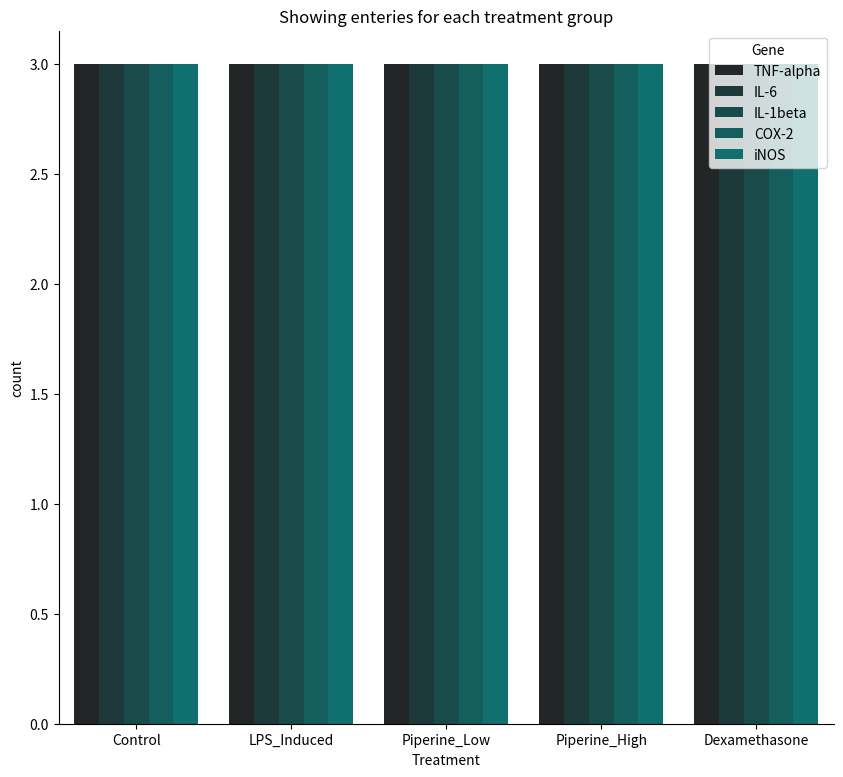
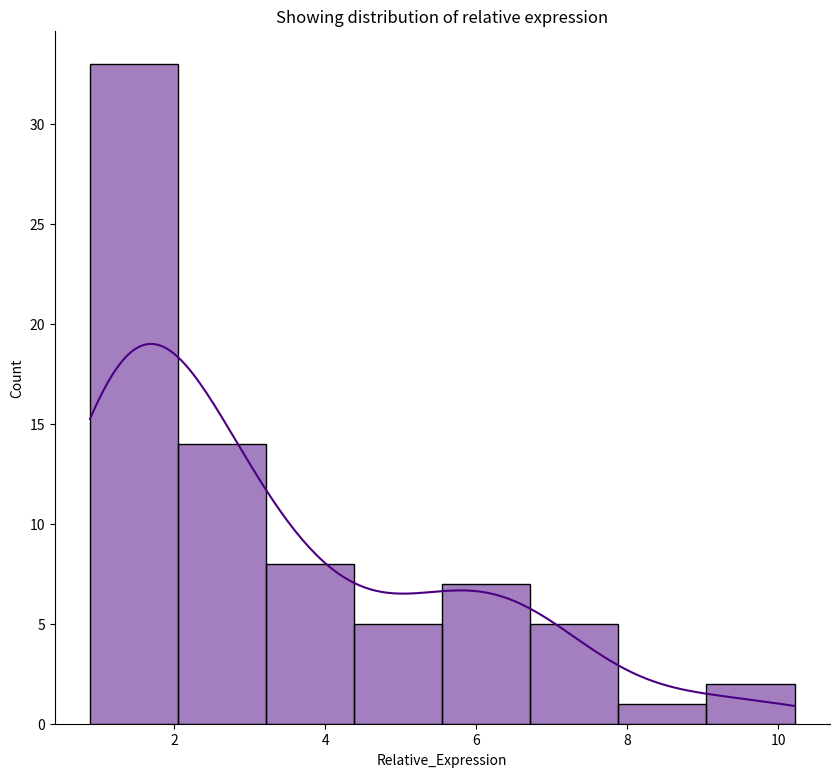
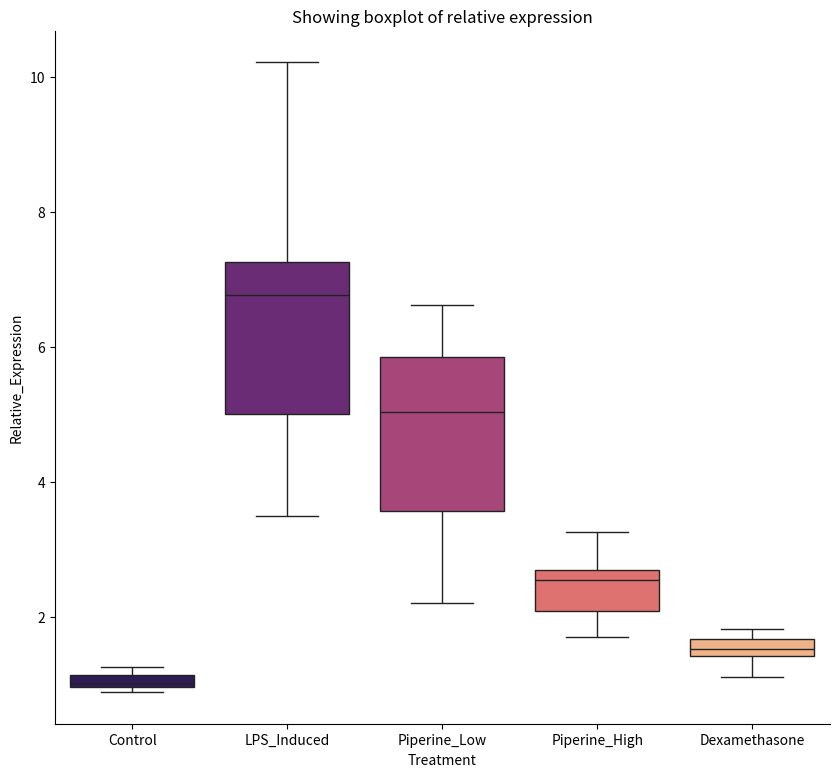
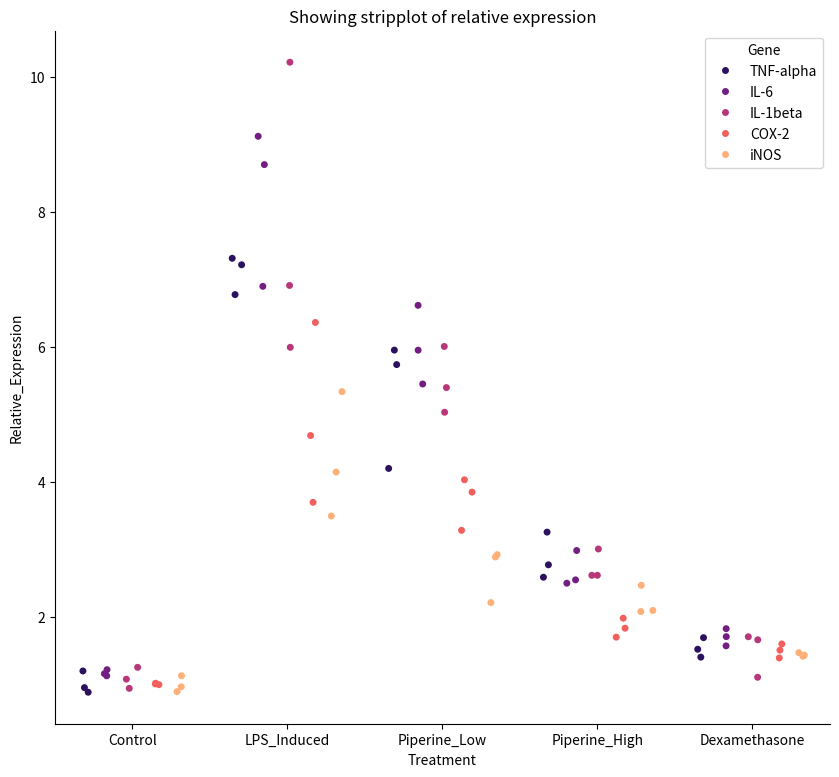
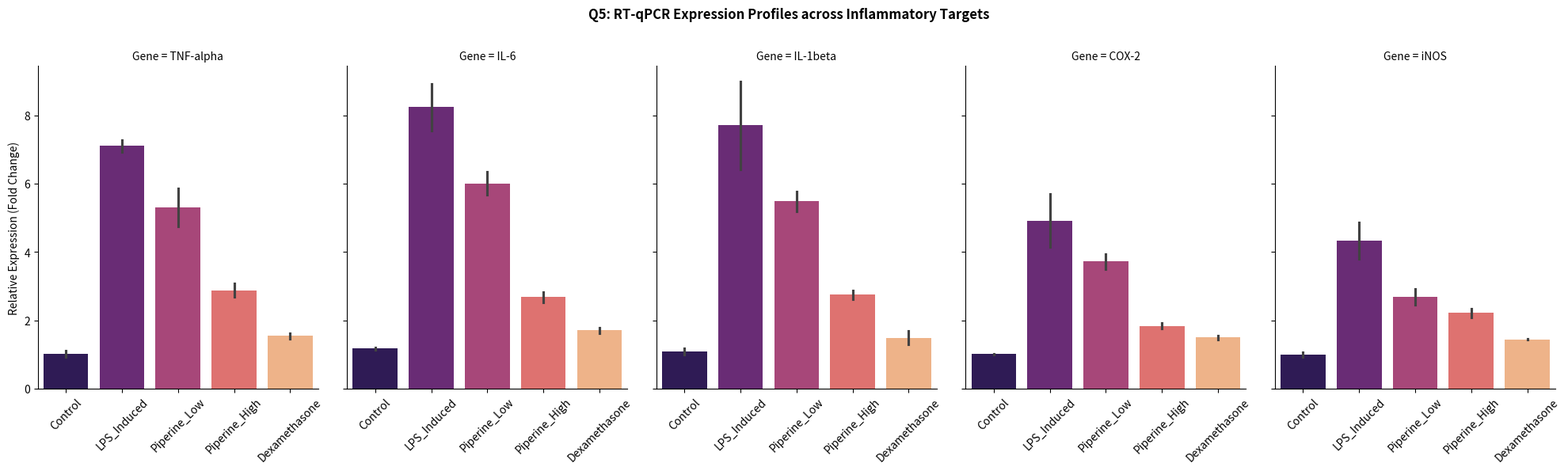

Source code (Python) for these figures, in order:
# -*- coding: utf-8 -*-
"""Untitled47.ipynb

Automatically generated by Colab.

Original file is located at
    https://colab.research.google.com/drive/1ppL6cxRYy-QCeapgNBbD1WXGSqSj1QUD
"""

"""
QUANTITATIVE RT-qPCR GENE PROFILING & RESCUE MODELING - DAY 34
Focus: Relative Expression Fold Changes, Jittered Stripplots, and Faceted Errorbar Categorization
Project: Evaluative Efficacy of Piperine on LPS-Induced Pro-Inflammatory Cascades
"""
import pandas as pd
import numpy as np
import seaborn as sns
import matplotlib.pyplot as plt

np.random.seed(24)
# ==========================================
# SECTION 1: IN VITRO REPLICATE MAPPING
# ==========================================
genes = ['TNF-alpha', 'IL-6', 'IL-1beta', 'COX-2', 'iNOS']
treatments = ['Control', 'LPS_Induced', 'Piperine_Low', 'Piperine_High', 'Dexamethasone']
replicates = ['R1', 'R2', 'R3']

rows = []
for g in genes:
    for t in treatments:
        for r in replicates:
            # Baseline untreated control set around 1.0 fold change
            if t == 'Control':
                expr = np.random.normal(1.0, 0.15)
            # Lipopolysaccharide (LPS) induces a massive pro-inflammatory surge
            elif t == 'LPS_Induced':
                expr = np.random.normal(8.5, 1.2) if g in ['TNF-alpha', 'IL-6', 'IL-1beta'] else np.random.normal(5.0, 0.8)
            # Piperine low dose begins rescuing the cells
            elif t == 'Piperine_Low':
                expr = np.random.normal(5.5, 0.8) if g in ['TNF-alpha', 'IL-6', 'IL-1beta'] else np.random.normal(3.5, 0.5)
            # Piperine high dose significantly suppresses the expression
            elif t == 'Piperine_High':
                expr = np.random.normal(2.5, 0.4) if g in ['TNF-alpha', 'IL-6', 'IL-1beta'] else np.random.normal(1.8, 0.3)
            # Dexamethasone (Standard Positive Control Drug) knocks expression near baseline
            elif t == 'Dexamethasone':
                expr = np.random.normal(1.5, 0.2)

            rows.append({
                'Gene': g,
                'Treatment': t,
                'Replicate': r,
                'Relative_Expression': max(0.1, expr) # Fold change cannot be negative
            })

df_rna = pd.DataFrame(rows)
print("Dataset 'df_rna' initialized successfully for your Tuesday session!")

# ==========================================
# SECTION 2: EXPERIMENTAL SETUP VERIFICATION
# ==========================================

# 2.1 Audit of Assay Point Balance across Treatment Groups
plt.figure(figsize=(10,9))
sns.countplot(data = df_rna, x = "Treatment", hue = "Gene", color = "teal")
plt.title("Showing enteries for each treatment group")
sns.despine()
plt.show()

# 2.2 Global Variance Distribution: Histogram with KDE overlay
plt.figure(figsize=(10,9))
sns.histplot(data = df_rna, x = "Relative_Expression", kde = True, color = "indigo")
plt.title("Showing distribution of relative expression")
sns.despine()
plt.show()

# ==========================================
# SECTION 3: EXPRESSION SPREAD & DISPERSION
# ==========================================

# 3.1 Global Distribution Spread: Evaluating global treatment variances
plt.figure(figsize=(10,9))
sns.boxplot(data = df_rna, x = "Treatment", y = "Relative_Expression", palette = "magma")
plt.title("Showing boxplot of relative expression")
sns.despine()
plt.show()

# 3.2 Discrete Sample Scatter Matrix: Jittered Stripplot with Hue Partitioning
# Dodge=True separates your gene markers cleanly across the categorical axis
plt.figure(figsize=(10,9))
sns.stripplot(data = df_rna, x = "Treatment", y ="Relative_Expression", hue = "Gene", palette = "magma", dodge = True, jitter=0.2)
plt. title("Showing stripplot of relative expression")
sns.despine()
plt.show()

# ==========================================
# SECTION 4: MULTI-PANEL EXPRESSION PROFILES
# ==========================================

# 4.1 Faceted Facies Generation: Independent qPCR Bar charts with standard error bounds
g = sns.catplot(
    data=df_rna,
    x="Treatment",
    y="Relative_Expression",
    col="Gene",           # Splits each gene target into its own separate subplot panel
    kind="bar",          # Renders standard thesis bar graphs
    palette="magma",
    height=5,
    aspect=0.8,
    errorbar="se"        # Adds standard error bars to show structural data reliability
)

# Polishing the figure-level layout
g.fig.suptitle("Q5: RT-qPCR Expression Profiles across Inflammatory Targets", y=1.08, weight='bold')
g.set_axis_labels("", "Relative Expression (Fold Change)")
g.set_xticklabels(rotation=45) # Tilts your treatment words so they never overlap

plt.show()
